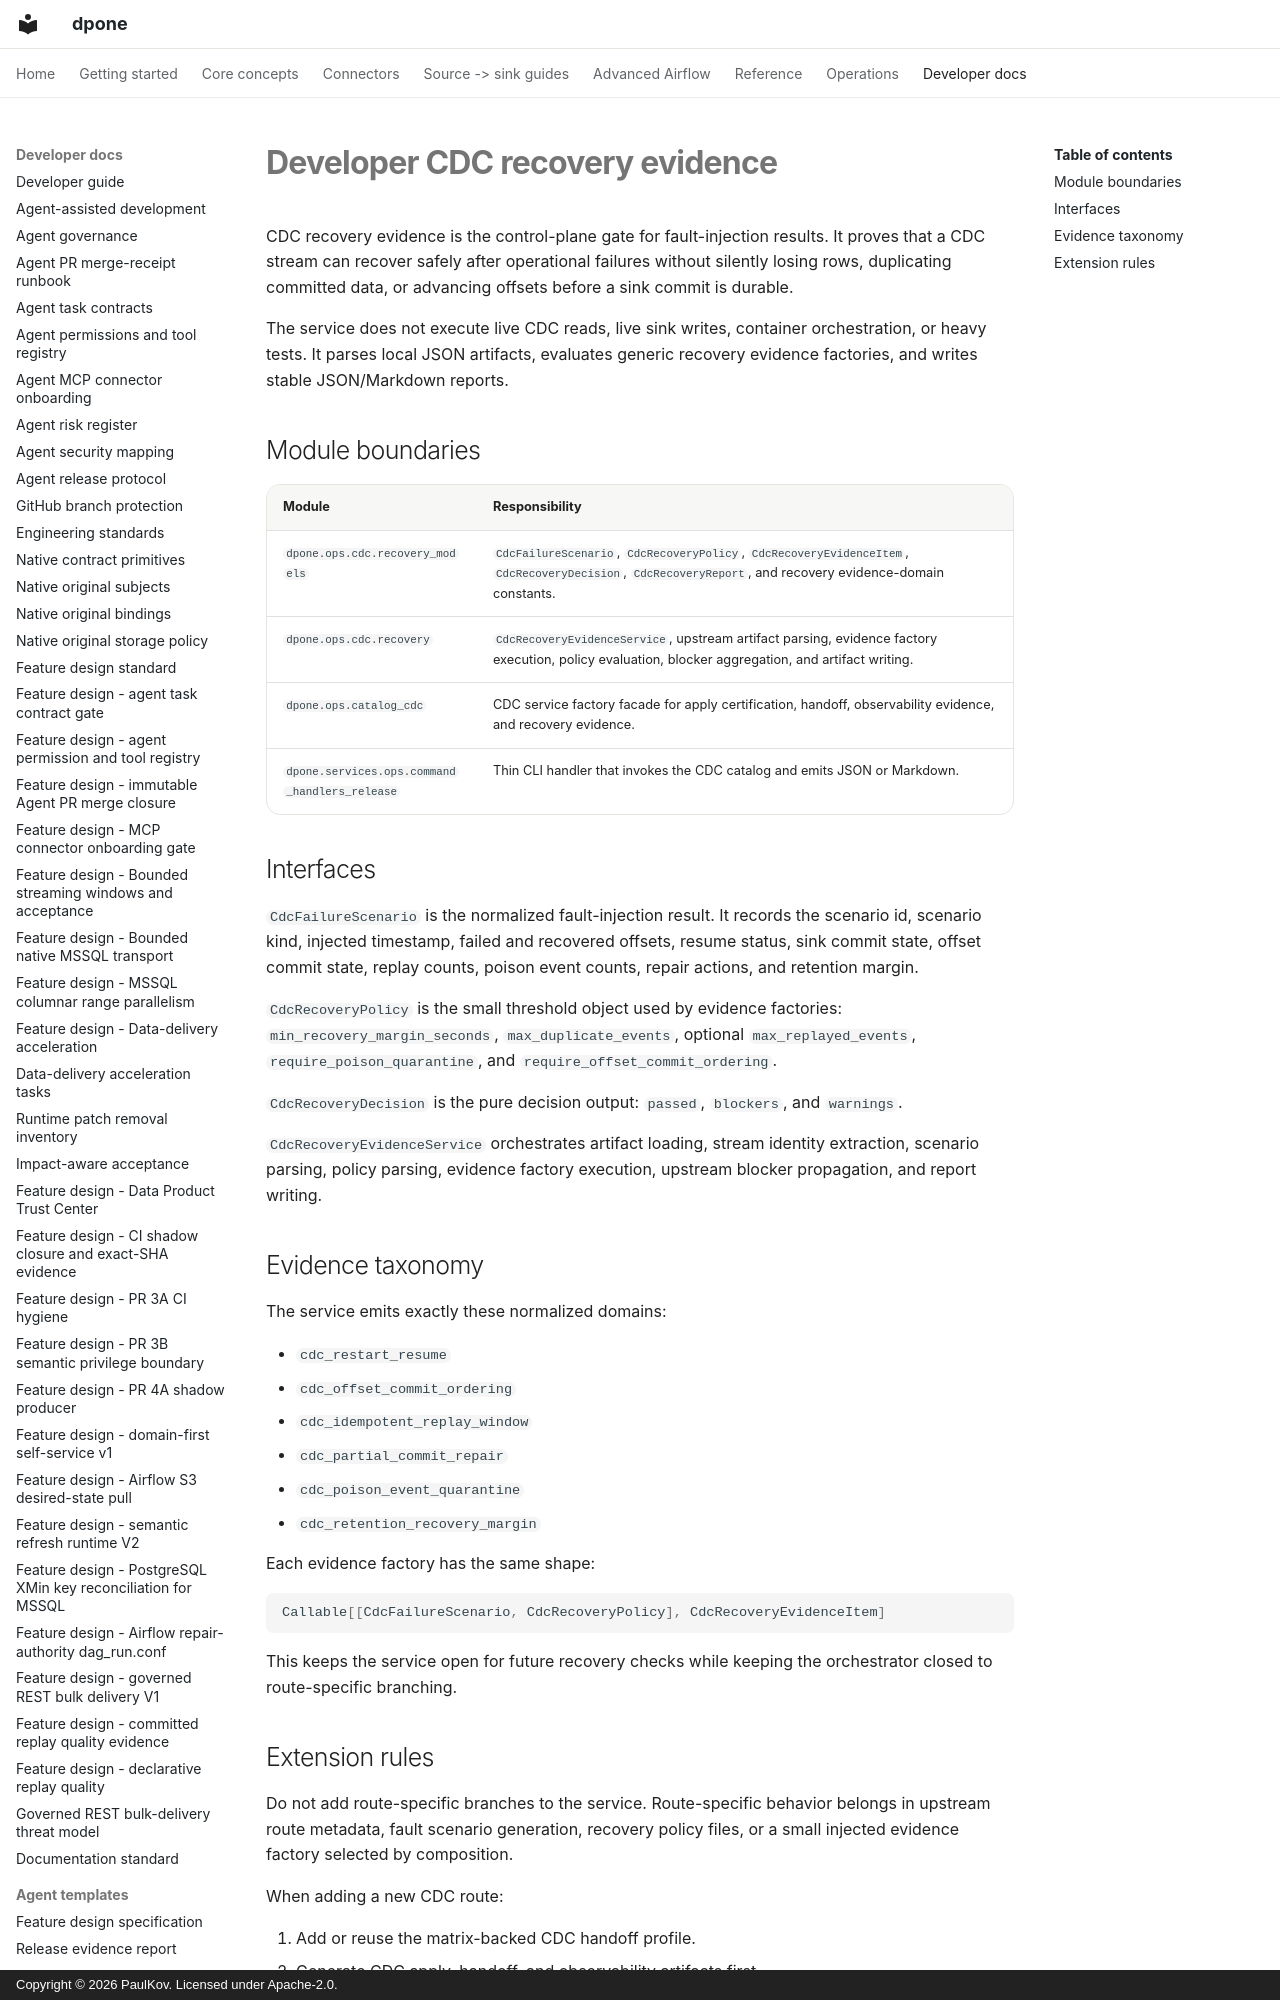

repository: PaulKov/dpone · page: developer-cdc-recovery-evidence/index.html · generator: mkdocs · copyright: Copyright © 2026 PaulKov. Licensed under Apache-2.0.

# Developer CDC recovery evidence

CDC recovery evidence is the control-plane gate for fault-injection results. It
proves that a CDC stream can recover safely after operational failures without
silently losing rows, duplicating committed data, or advancing offsets before a
sink commit is durable.

The service does not execute live CDC reads, live sink writes, container
orchestration, or heavy tests. It parses local JSON artifacts, evaluates
generic recovery evidence factories, and writes stable JSON/Markdown reports.
